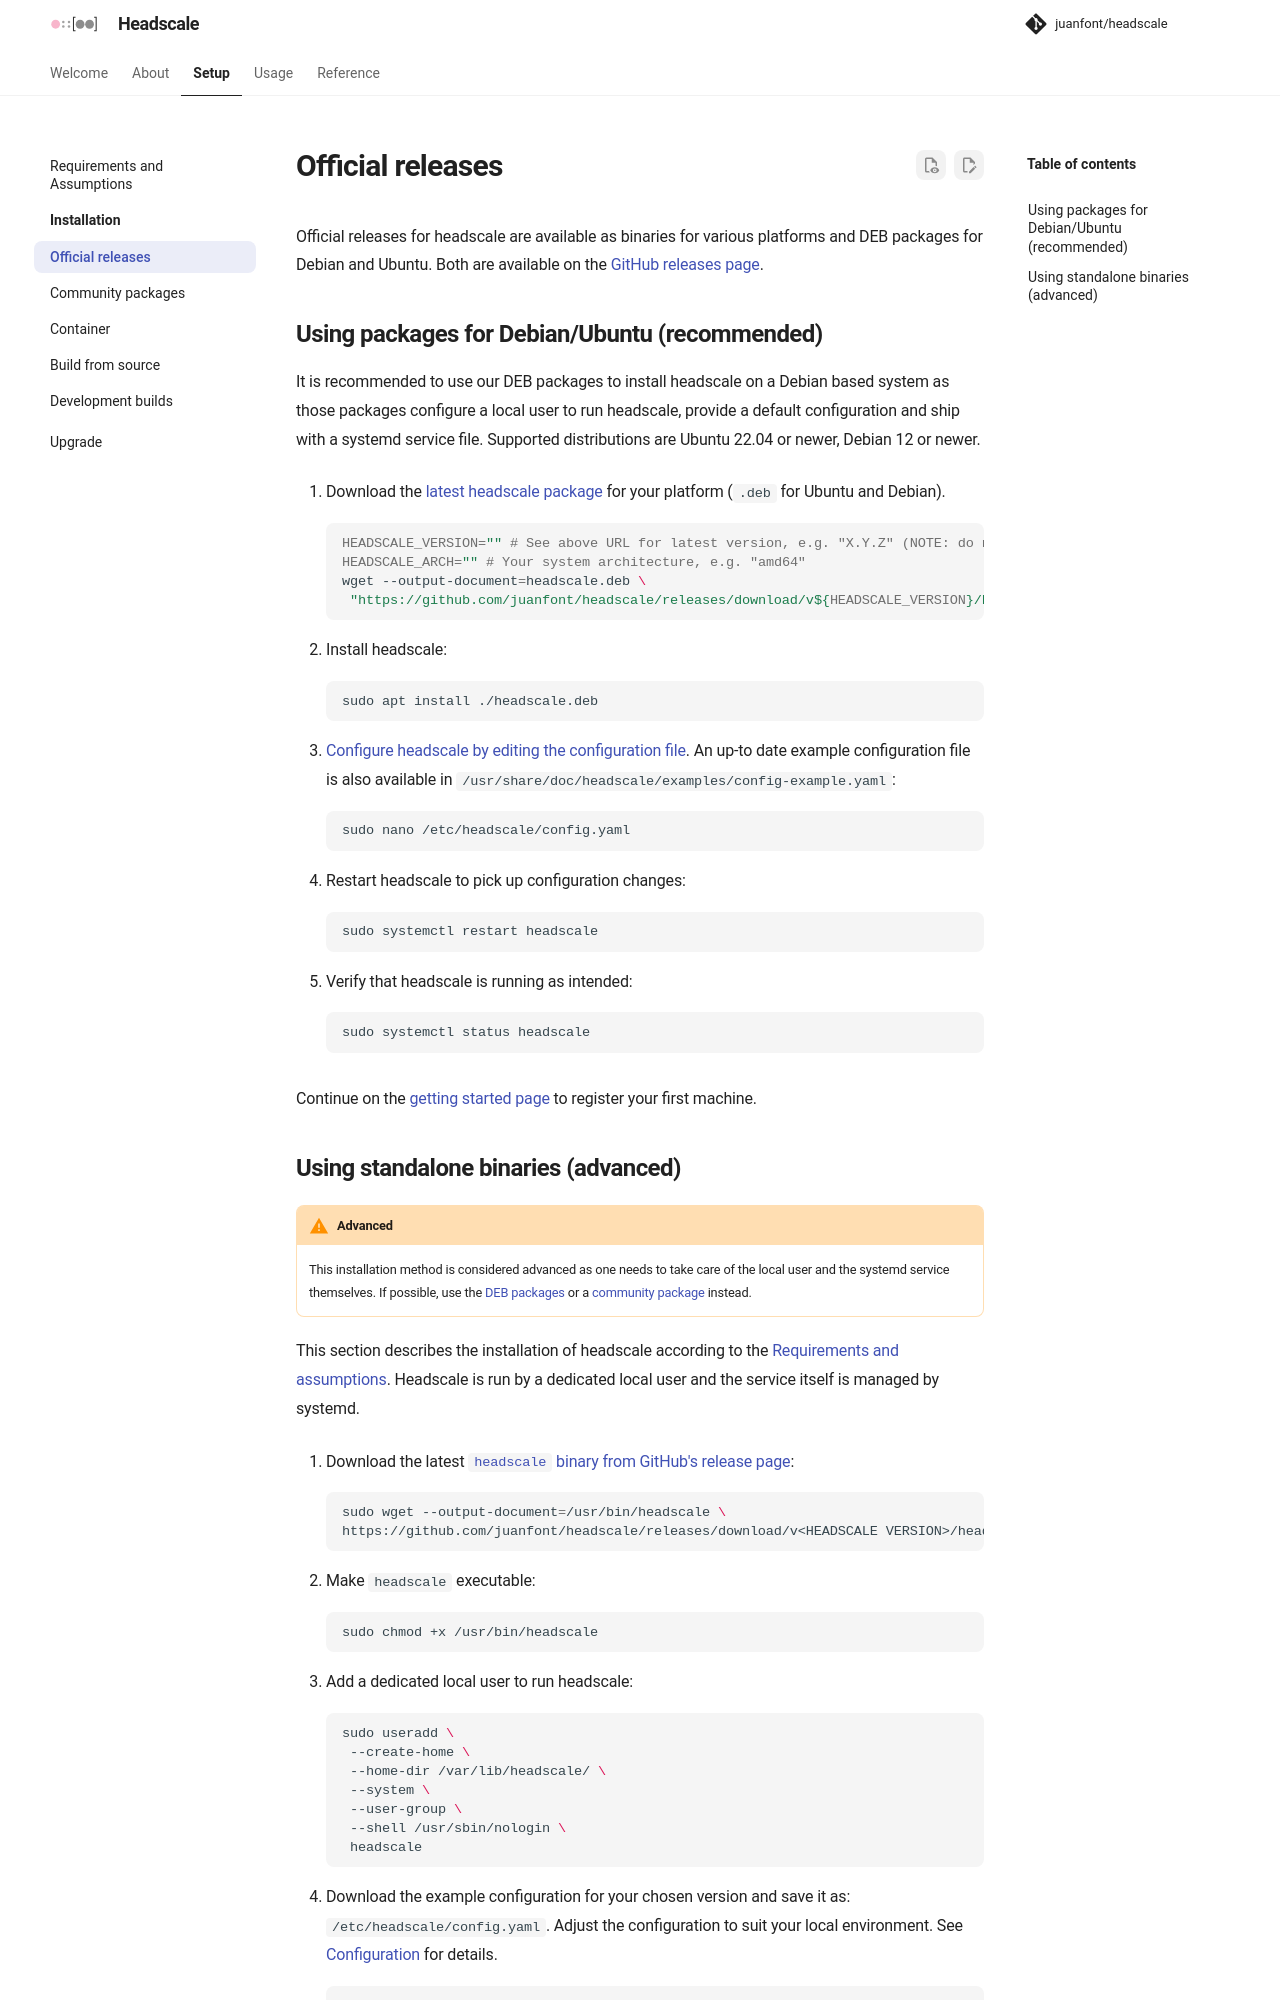

repository: juanfont/headscale · page: 0.29.8/setup/install/official/index.html · generator: mkdocs

# Official releases

Official releases for headscale are available as binaries for various platforms and DEB packages for Debian and Ubuntu.
Both are available on the [GitHub releases page](https://github.com/juanfont/headscale/releases).

## Using packages for Debian/Ubuntu (recommended)

It is recommended to use our DEB packages to install headscale on a Debian based system as those packages configure a
local user to run headscale, provide a default configuration and ship with a systemd service file. Supported
distributions are Ubuntu 22.04 or newer, Debian 12 or newer.

1. Download the [latest headscale package](https://github.com/juanfont/headscale/releases/latest) for your platform (`.deb` for Ubuntu and Debian).

    ```shell
    HEADSCALE_VERSION="" # See above URL for latest version, e.g. "X.Y.Z" (NOTE: do not add the "v" prefix!)
    HEADSCALE_ARCH="" # Your system architecture, e.g. "amd64"
    wget --output-document=headscale.deb \
     "https://github.com/juanfont/headscale/releases/download/v${HEADSCALE_VERSION}/headscale_${HEADSCALE_VERSION}_linux_${HEADSCALE_ARCH}.deb"
    ```

1. Install headscale:

    ```shell
    sudo apt install ./headscale.deb
    ```

1. [Configure Headscale by editing the configuration file](../../ref/configuration.md). A new install will find the
   default configuration file under `/etc/headscale/config.yaml`. Set `server_url`. A copy of the shipped file is in
   `/usr/share/doc/headscale/examples/config-example.yaml`:

    ```shell
    sudo nano /etc/headscale/config.yaml
    ```

1. Restart headscale to pick up configuration changes:

    ```shell
    sudo systemctl restart headscale
    ```

1. Verify that headscale is running as intended:

    ```shell
    sudo systemctl status headscale
    ```

Continue on the [getting started page](../../usage/getting-started.md) to register your first machine.
